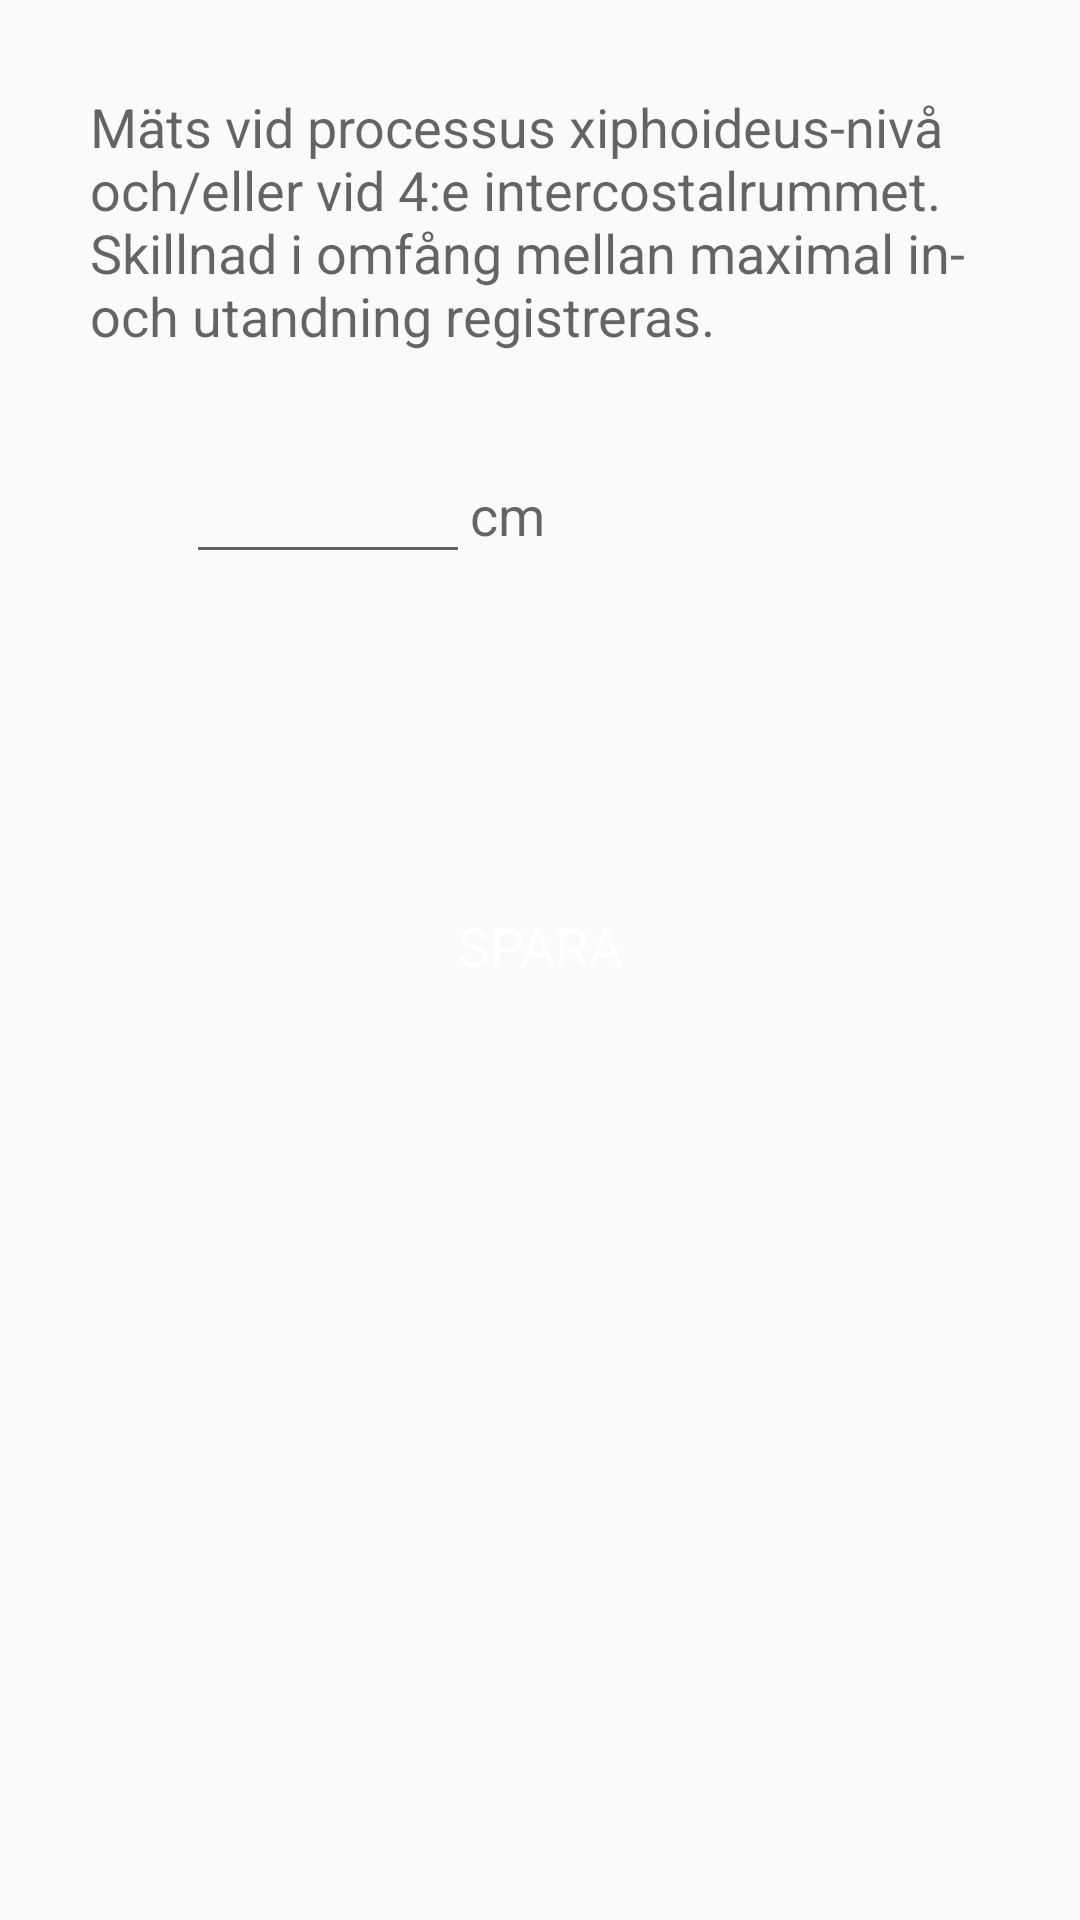

Android layout source for this screen:
<!-- AndroidManifest.xml: application theme AppTheme -->
<!-- res/layout/fragment_thorax.xml -->
<?xml version="1.0" encoding="utf-8"?>
<ScrollView xmlns:android="http://schemas.android.com/apk/res/android"
            xmlns:app="http://schemas.android.com/apk/res-auto"
            xmlns:tools="http://schemas.android.com/tools"
            android:id="@+id/scrollview"
            android:layout_width="match_parent"
            android:layout_height="match_parent"
            android:background="@color/background_in"
            android:orientation="vertical"
            android:paddingBottom="30dp"
            android:paddingTop="30dp"
            tools:context="com.pbluedotsoft.fysio.TestActivity">

    <LinearLayout
        android:id="@+id/thorax_layout_background"
        android:layout_width="match_parent"
        android:layout_height="wrap_content"
        android:orientation="vertical"
        android:paddingBottom="30dp"
        android:paddingEnd="30dp"
        android:paddingStart="30dp">

        <TextView
            android:id="@+id/thorax_tv_instructions"
            android:layout_width="match_parent"
            android:layout_height="wrap_content"
            android:text="@string/thorax_instructions"
            android:textAppearance="@style/TextCustomNormal"/>

        <LinearLayout
            android:layout_width="match_parent"
            android:layout_height="wrap_content"
            android:layout_marginStart="32dp"
            android:layout_marginTop="30dp">

            <EditText
                android:id="@+id/thorax_edit_text"
                android:layout_width="wrap_content"
                android:layout_height="wrap_content"
                android:ems="4"
                android:fontFamily="monospace"
                android:gravity="center"
                android:inputType="numberDecimal"
                android:maxLength="4"
                android:textSize="20sp"/>

            <TextView
                android:layout_width="wrap_content"
                android:layout_height="wrap_content"
                android:text="cm"
                android:textAppearance="@style/TextCustomNormal"/>
        </LinearLayout>

        <Button
            android:id="@+id/thorax_btnDone"
            android:layout_width="match_parent"
            android:layout_height="wrap_content"
            android:layout_marginTop="100dp"
            android:background="@drawable/button_spara"
            android:text="SPARA"
            android:textAppearance="@style/TextCustomNormal"
            android:textColor="@android:color/white"/>

    </LinearLayout>
</ScrollView>
<!-- resources referenced by this layout -->
<resources>
  <string name="thorax_instructions">Mäts vid processus xiphoideus-nivå och/eller vid 4:e intercostalrummet. Skillnad i omfång mellan maximal in- och utandning registreras.</string>
  <style name="TextCustomNormal" parent="TextAppearance.AppCompat.Medium">
          
          <item name="android:textSize">18sp</item>
          <item name="android:textColor">@color/textColor</item>
      </style>
  <style name="AppTheme" parent="Theme.AppCompat.Light.DarkActionBar">
          
          <item name="colorPrimary">@color/colorPrimary</item>
          <item name="colorPrimaryDark">@color/colorPrimaryDark</item>
          <item name="colorAccent">@color/colorAccent</item>
      </style>
  <!-- not gathered from this repository: default colours our renderer supplied (Android Studio template values) -->
  <color name="colorPrimary">#FF6200EE</color>
  <color name="colorPrimaryDark">#FF3700B3</color>
  <color name="colorAccent">#FF03DAC5</color>
</resources>
